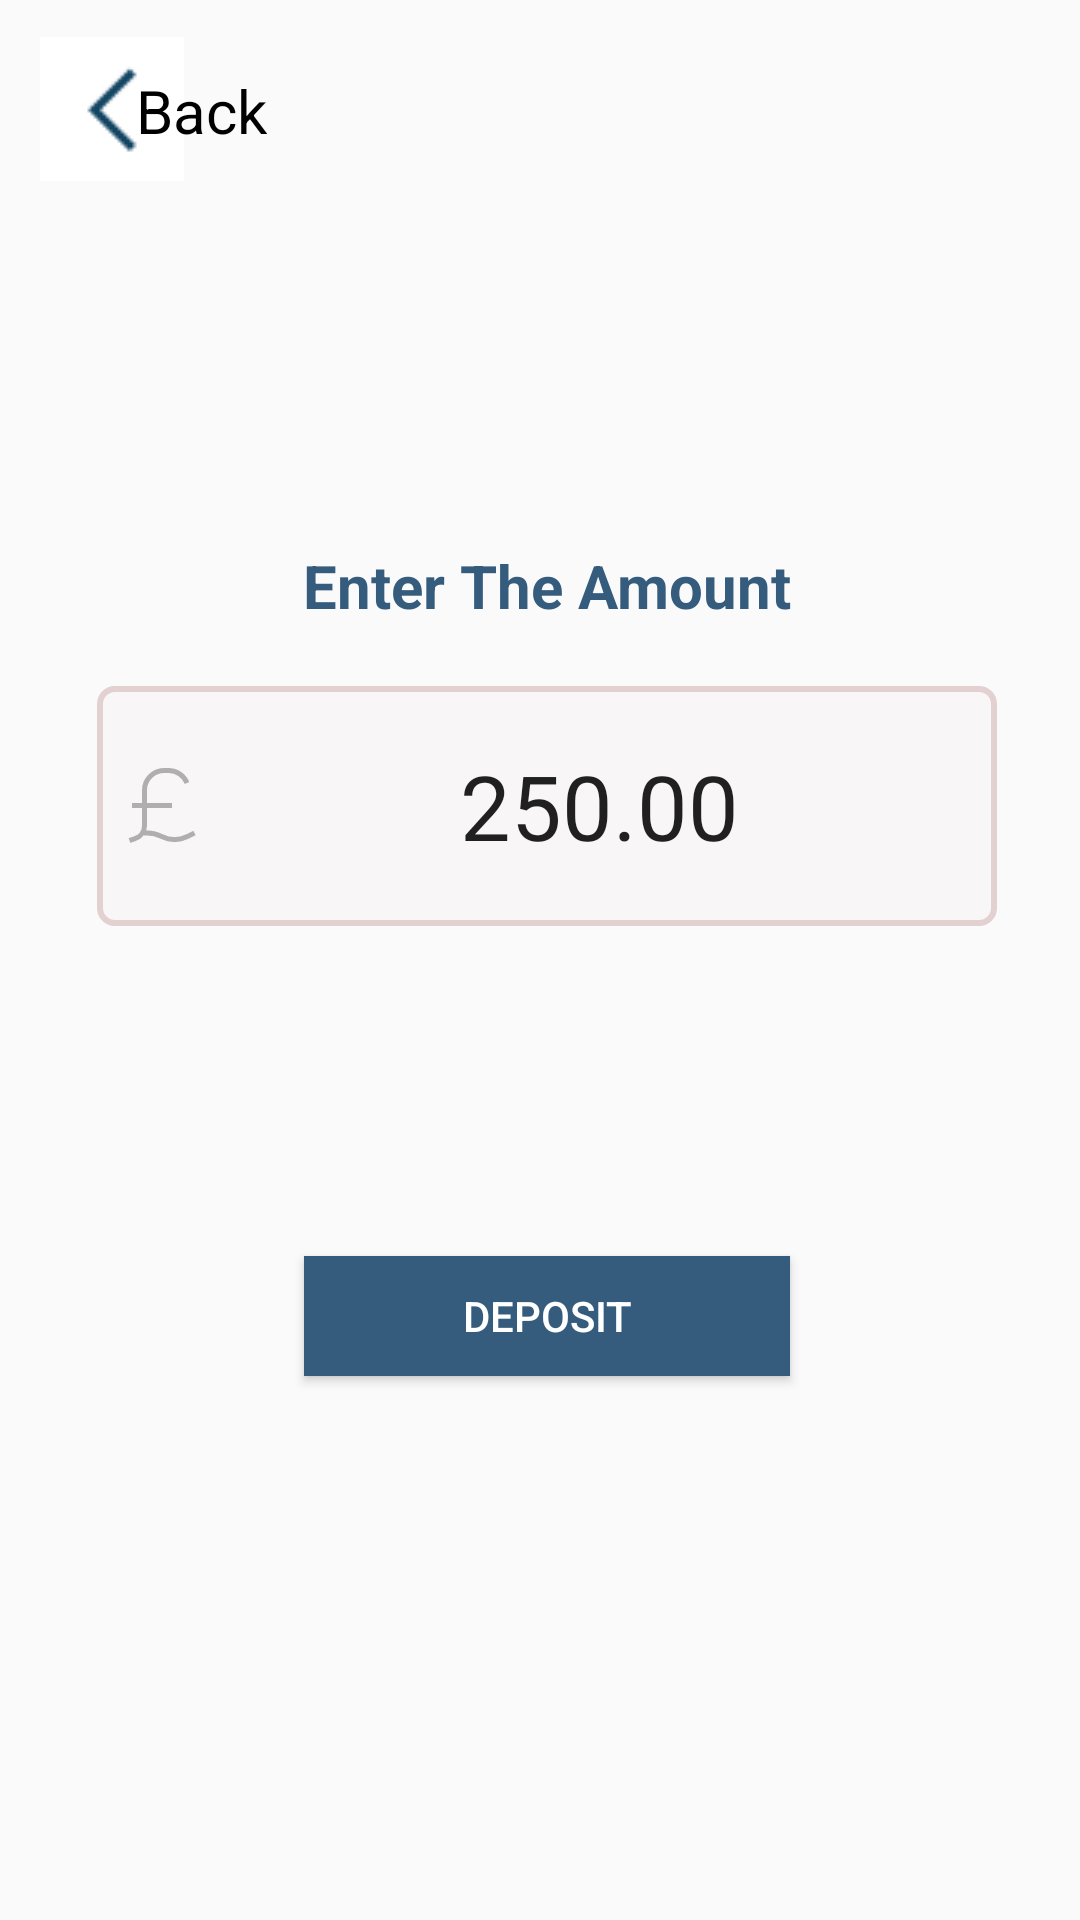

This screen was rendered from an Android layout file. Write that file and the resources it references.
<!-- AndroidManifest.xml: application theme Theme.Banko -->
<!-- res/layout/activity_senddeposit.xml -->
<?xml version="1.0" encoding="utf-8"?>
<androidx.constraintlayout.widget.ConstraintLayout xmlns:android="http://schemas.android.com/apk/res/android"
    xmlns:app="http://schemas.android.com/apk/res-auto"
    xmlns:tools="http://schemas.android.com/tools"
    android:layout_width="match_parent"
    android:layout_height="match_parent"
    tools:context=".activity_senddeposit">



    <ImageButton
        android:id="@+id/imageButton5"
        android:layout_width="48dp"
        android:layout_height="48dp"
        android:background="#FFFFFF"
        android:contentDescription="back_button"
        app:layout_constraintBottom_toBottomOf="parent"
        app:layout_constraintEnd_toEndOf="parent"
        app:layout_constraintHorizontal_bias="0.043"
        app:layout_constraintStart_toStartOf="parent"
        app:layout_constraintTop_toTopOf="parent"
        app:layout_constraintVertical_bias="0.021"
        app:srcCompat="@drawable/iconfinder_arrow_back_left_previous_1814084" />



    <LinearLayout
        android:id="@+id/linearLayout2"
        android:layout_width="400dp"
        android:layout_height="300dp"
        android:layout_marginTop="150dp"
        android:orientation="vertical"
        app:layout_constraintBottom_toBottomOf="parent"
        app:layout_constraintEnd_toEndOf="parent"
        app:layout_constraintHorizontal_bias="0.454"
        app:layout_constraintStart_toStartOf="parent"
        app:layout_constraintTop_toTopOf="parent"
        app:layout_constraintVertical_bias="0.166">


        <TextView
            android:layout_width="match_parent"
            android:layout_height="wrap_content"
            android:layout_gravity="center"
            android:layout_marginBottom="20dp"
            android:gravity="center"
            android:text="Enter The Amount"
            android:textColor="@color/navy"
            android:textSize="20sp"
            android:textStyle="bold" />

        <EditText
            android:id="@+id/editText"
            android:layout_width="300dp"
            android:layout_height="80dp"
            android:layout_gravity="center"
            android:layout_marginBottom="60dp"
            android:drawableLeft="@drawable/ic_pound"
            android:background="@drawable/input_background"
            android:gravity="center"
            android:paddingLeft="10dp"
            android:text="250.00"
            android:textAlignment="center"
            android:textSize="30sp"
            />

        <Button
            android:id="@+id/btn_add_payment"
            android:layout_width="162dp"
            android:layout_height="40dp"
            android:layout_marginTop="50dp"
            android:layout_gravity="center"
            android:background="#355C7D"
            android:text="deposit"
            android:textColor="@color/white"/>


    </LinearLayout>

    <TextView
        android:id="@+id/txt_back"
        android:layout_width="wrap_content"
        android:layout_height="wrap_content"
        android:layout_marginBottom="6dp"
        android:text="Back"
        android:textColor="@color/black"
        android:textSize="20sp"
        app:layout_constraintBottom_toTopOf="@+id/linearLayout2"
        app:layout_constraintEnd_toEndOf="parent"
        app:layout_constraintHorizontal_bias="0.106"
        app:layout_constraintStart_toStartOf="@+id/imageButton5"
        app:layout_constraintTop_toTopOf="parent"
        app:layout_constraintVertical_bias="0.157" />


</androidx.constraintlayout.widget.ConstraintLayout>
<!-- resources referenced by this layout -->
<resources>
  <color name="black">#FF000000</color>
  <color name="navy">#355C7D</color>
  <color name="white">#FFFFFFFF</color>
  <!-- drawable ic_pound (drawable) -->
  <vector android:alpha="0.29" android:height="25dp"
      android:viewportHeight="15" android:viewportWidth="15"
      android:width="25dp" xmlns:android="http://schemas.android.com/apk/res/android">
      <path android:fillColor="#00000000"
          android:pathData="M0.5,14.5L1.6026,14.1325C2.7357,13.7548 3.5,12.6944 3.5,11.5V4.4417C3.5,2.2648 5.2648,0.5 7.4417,0.5H8.3074C9.9337,0.5 11.396,1.4901 12,3M3,13H4.0836C5.0151,13 5.9337,13.2169 6.7669,13.6334L6.8167,13.6584C8.5059,14.5029 10.4941,14.5029 12.1833,13.6584L13.5,13M1,7.5H9"
          android:strokeColor="#000000" android:strokeWidth="1"/>
  </vector>
  <!-- drawable iconfinder_arrow_back_left_previous_1814084: png bitmap (drawable, 518 bytes) -->
  <!-- drawable input_background (drawable) -->
  <?xml version="1.0" encoding="utf-8"?>
  <shape xmlns:android="http://schemas.android.com/apk/res/android">
      <solid android:color="#F8F6F6"/>
  
      <stroke
          android:width="2dp"
          android:color="#E3D0D0"
          android:height="15dp" />
  
      <corners
          android:radius="5dp"
          />
  </shape>
  <style name="Theme.Banko" parent="Theme.AppCompat.Light.NoActionBar">
          
          <item name="colorPrimary">@color/purple_500</item>
          <item name="colorPrimaryVariant">@color/purple_700</item>
          <item name="colorOnPrimary">@color/white</item>
          
          <item name="colorSecondary">@color/teal_200</item>
          <item name="colorSecondaryVariant">@color/teal_700</item>
          <item name="colorOnSecondary">@color/black</item>
          
          <item name="android:statusBarColor" tools:targetApi="l">?attr/colorPrimaryVariant</item>
          
      </style>
  <color name="purple_500">#FF6200EE</color>
  <color name="purple_700">#FF3700B3</color>
  <color name="teal_200">#FF03DAC5</color>
  <color name="teal_700">#FF018786</color>
</resources>
